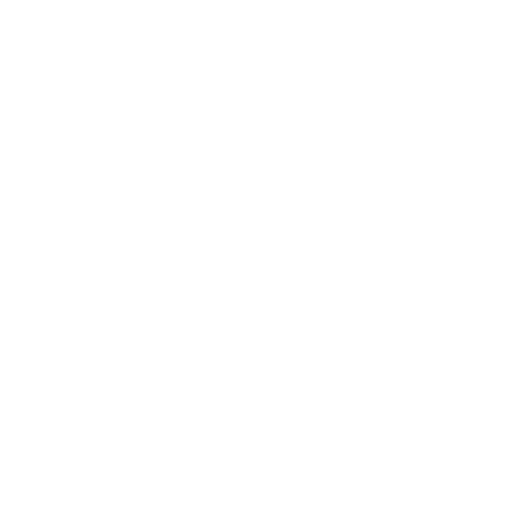
t = 0.00 s
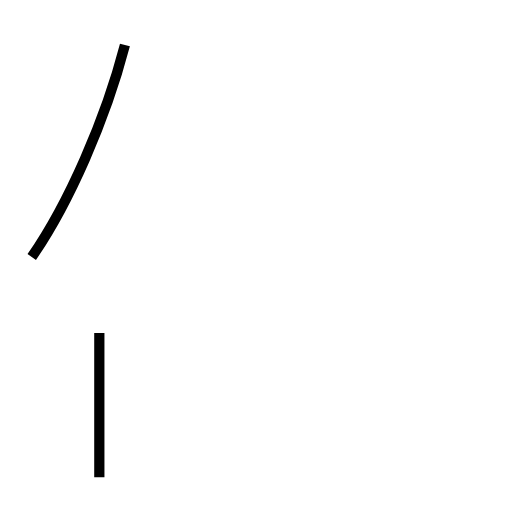
t = 1.10 s
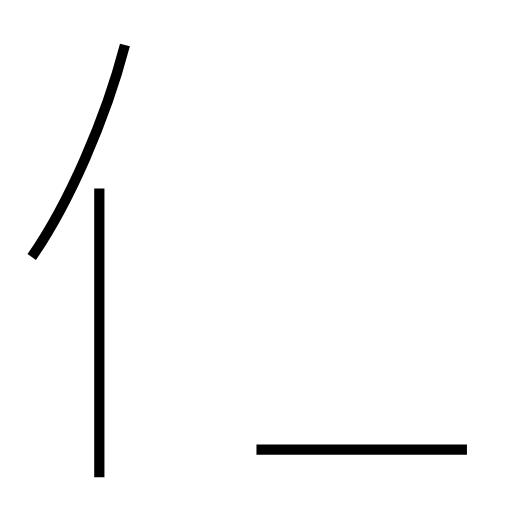
t = 2.14 s
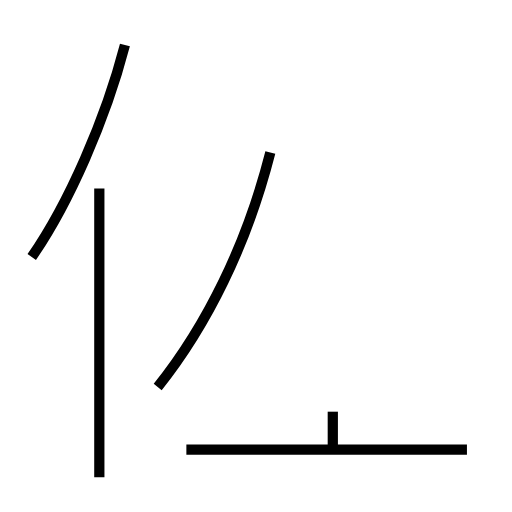
t = 3.24 s
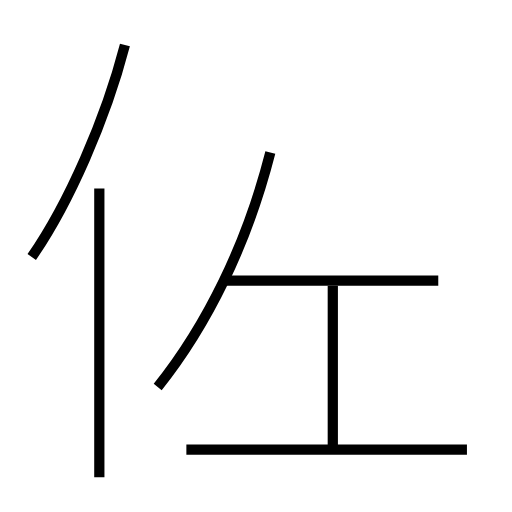
t = 4.23 s
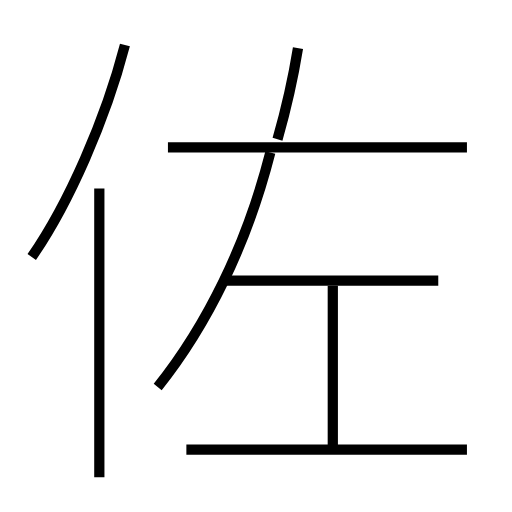
t = 5.38 s

The animated SVG that drew these frames (rendered in a browser with its animation timeline set to each time). Animation: 8 SMIL elements (animate=8); one cycle of 5.38 s.

<?xml version='1.0' encoding='utf-8'?>
<svg viewBox="0.0 -6.0 50.0 50.0" version="1.1" xmlns="http://www.w3.org/2000/svg"><rect x="-1000" y="-1000" width="2000" height="2000" stroke="white" fill="white" /><g style="fill:none;stroke:#000000;stroke-width:1"><path d="M 3.1 -18.9 C 6.7 -24.1 10.3 -32.3 12.2 -39.6 " transform="translate(0.0 38.0)" stroke-dasharray="22.711496688571298" stroke-dashoffset="22.711496688571298"><animate attributeName="stroke-dashoffset" from="22.711496688571298" to="0" dur="0.6813449006571389s" begin="0s" fill="freeze" /></path><path d="M 9.7 2.6 L 9.7 -25.6 " transform="translate(0.0 38.0)" stroke-dasharray="28.200000000000003" stroke-dashoffset="28.200000000000003"><animate attributeName="stroke-dashoffset" from="28.200000000000003" to="0" dur="0.8460000000000001s" begin="0.6813449006571389s" fill="freeze" /></path><path d="M 45.6 -0.1 L 18.2 -0.1 " transform="translate(0.0 38.0)" stroke-dasharray="27.400000000000002" stroke-dashoffset="27.400000000000002"><animate attributeName="stroke-dashoffset" from="27.400000000000002" to="0" dur="0.8220000000000001s" begin="1.527344900657139s" fill="freeze" /></path><path d="M 15.4 -6.2 C 20.2 -12.2 24.1 -20.1 26.4 -29.1 " transform="translate(0.0 38.0)" stroke-dasharray="25.592198241628882" stroke-dashoffset="25.592198241628882"><animate attributeName="stroke-dashoffset" from="25.592198241628882" to="0" dur="0.7677659472488665s" begin="2.349344900657139s" fill="freeze" /></path><path d="M 32.5 0.3 L 32.5 -16.1 " transform="translate(0.0 38.0)" stroke-dasharray="16.400000000000002" stroke-dashoffset="16.400000000000002"><animate attributeName="stroke-dashoffset" from="16.400000000000002" to="0" dur="0.49200000000000005s" begin="3.1171108479060052s" fill="freeze" /></path><path d="M 42.8 -16.6 L 22.1 -16.6 " transform="translate(0.0 38.0)" stroke-dasharray="20.699999999999996" stroke-dashoffset="20.699999999999996"><animate attributeName="stroke-dashoffset" from="20.699999999999996" to="0" dur="0.6209999999999999s" begin="3.6091108479060052s" fill="freeze" /></path><path d="M 45.6 -29.6 L 16.4 -29.6 " transform="translate(0.0 38.0)" stroke-dasharray="29.200000000000003" stroke-dashoffset="29.200000000000003"><animate attributeName="stroke-dashoffset" from="29.200000000000003" to="0" dur="0.876s" begin="4.230110847906005s" fill="freeze" /></path><path d="M 27.1 -30.4 C 27.9 -33.2 28.6 -36.2 29.1 -39.3" transform="translate(0.0 38.0)" stroke-dasharray="9.127254427888078" stroke-dashoffset="9.127254427888078"><animate attributeName="stroke-dashoffset" from="9.127254427888078" to="0" dur="0.27381763283664234s" begin="5.106110847906005s" fill="freeze" /></path></g></svg>
